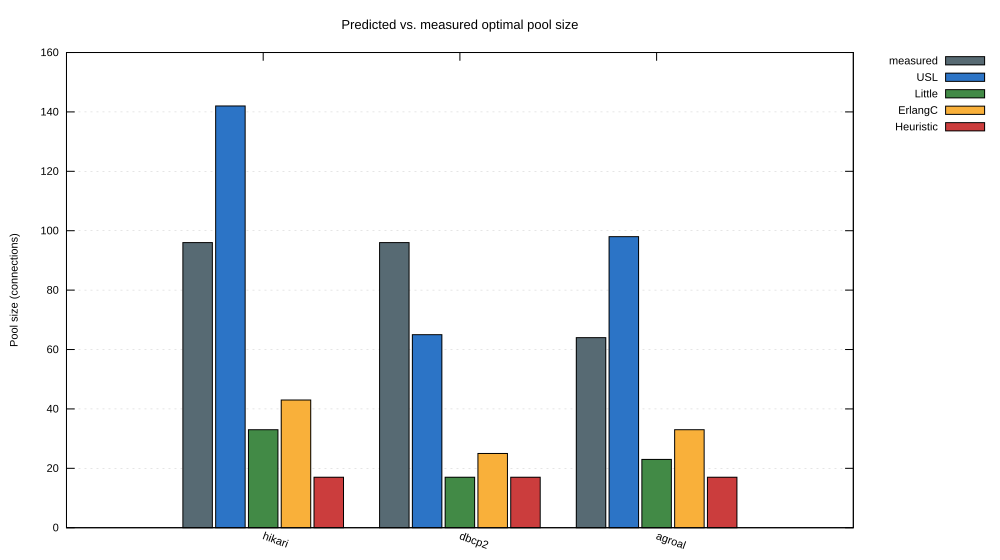

Data behind this chart, as committed beside it:
pool, measured, USL, Little, ErlangC, Heuristic
hikari, 96, 142, 33, 43, 17
dbcp2, 96, 65, 17, 25, 17
agroal, 64, 98, 23, 33, 17
